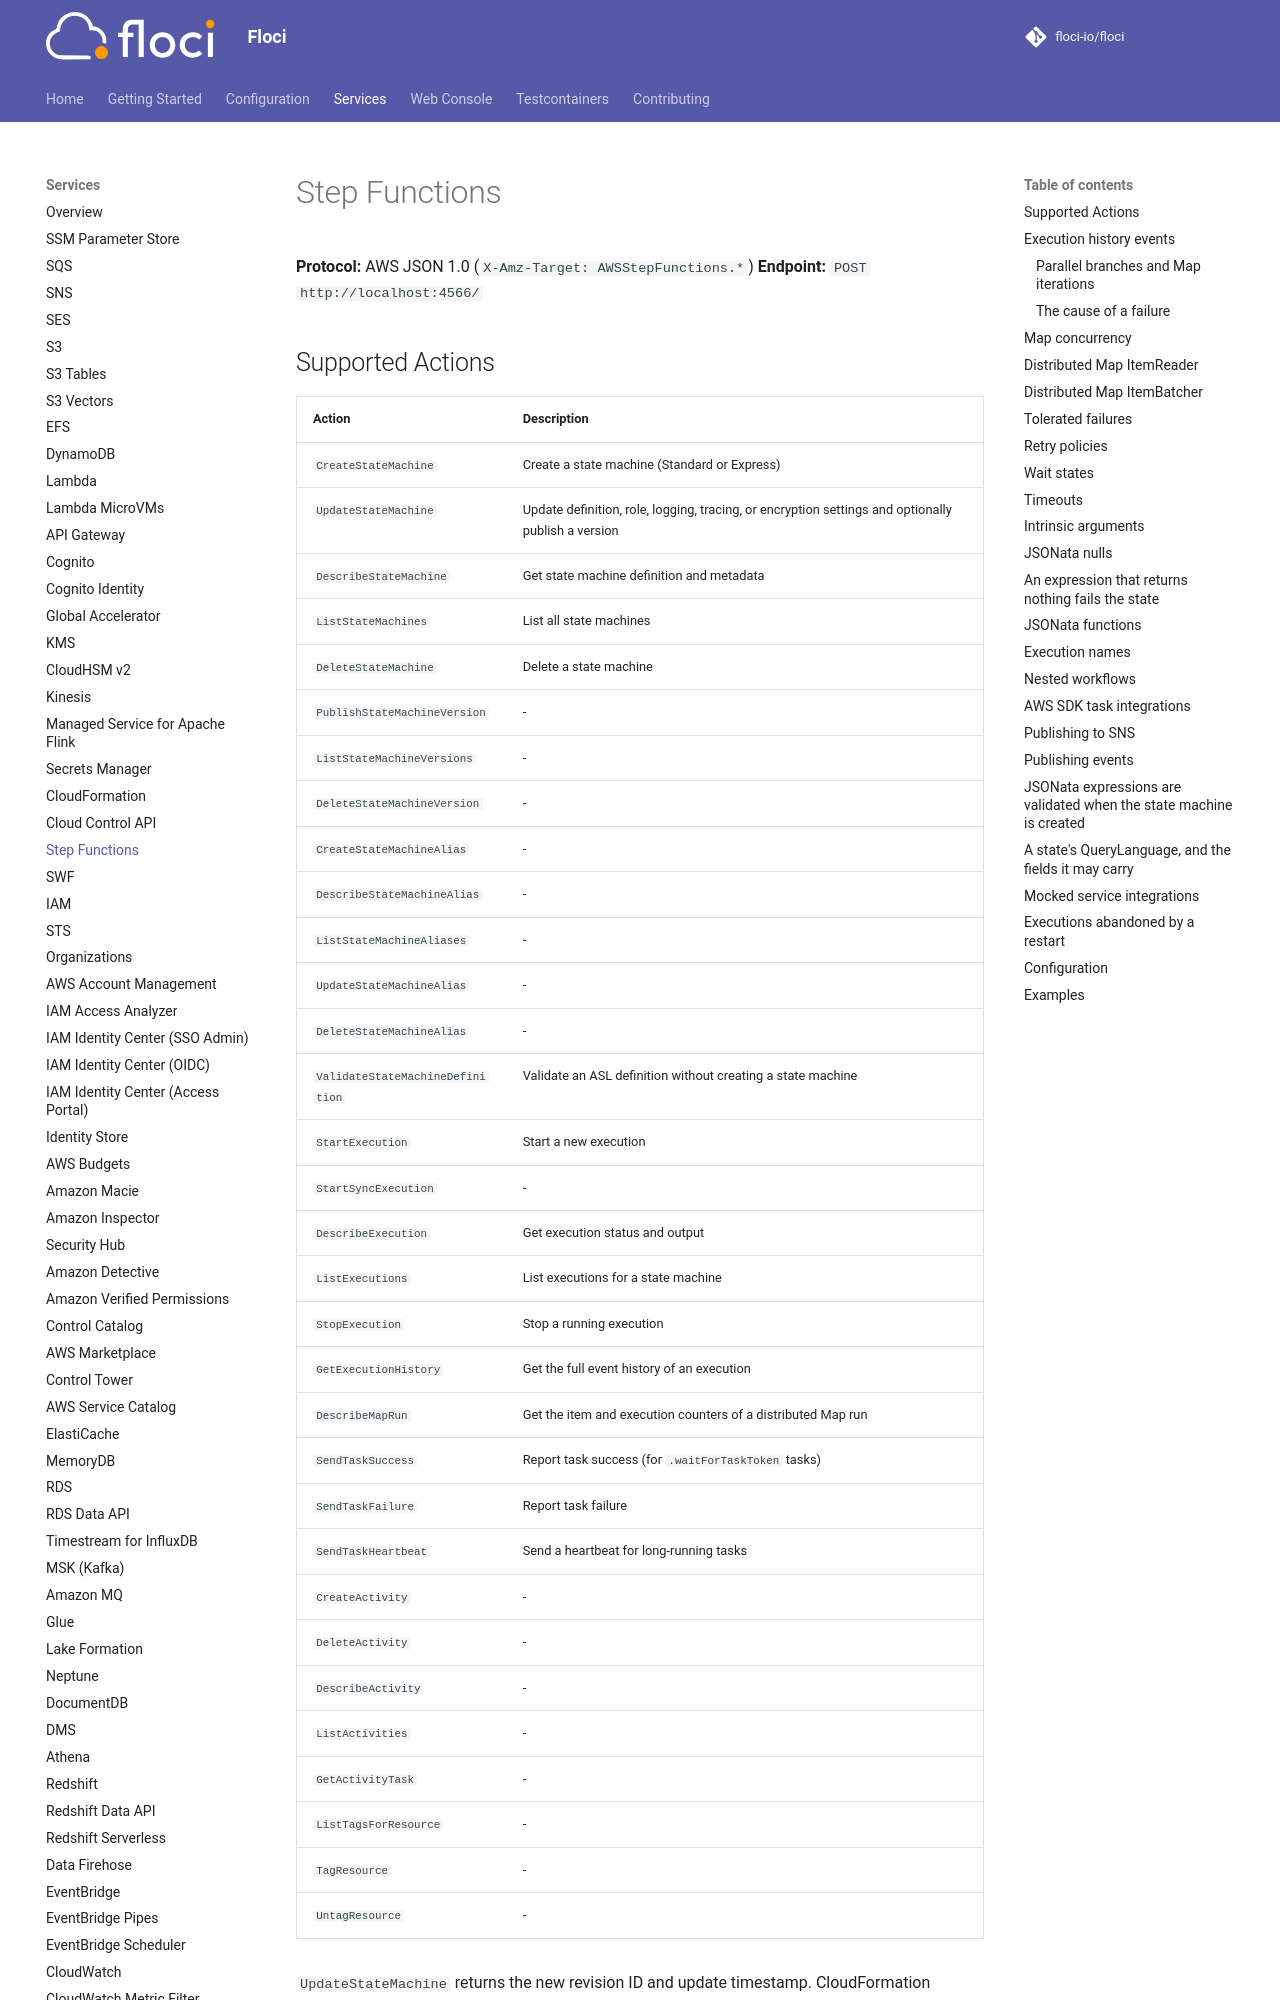

repository: sam-fakhreddine/floci · page: services/step-functions/index.html · generator: mkdocs

# Step Functions

**Protocol:** AWS JSON 1.0 (`X-Amz-Target: AWSStepFunctions.*`)
**Endpoint:** `POST http://localhost:4566/`

## Supported Actions

<!-- floci:actions:start -->
| Action | Description |
| --- | --- |
| `CreateStateMachine` | Create a state machine (Standard or Express) |
| `UpdateStateMachine` | Update definition, role, logging, tracing, or encryption settings and optionally publish a version |
| `DescribeStateMachine` | Get state machine definition and metadata |
| `ListStateMachines` | List all state machines |
| `DeleteStateMachine` | Delete a state machine |
| `PublishStateMachineVersion` | - |
| `ListStateMachineVersions` | - |
| `DeleteStateMachineVersion` | - |
| `CreateStateMachineAlias` | - |
| `DescribeStateMachineAlias` | - |
| `ListStateMachineAliases` | - |
| `UpdateStateMachineAlias` | - |
| `DeleteStateMachineAlias` | - |
| `ValidateStateMachineDefinition` | Validate an ASL definition without creating a state machine |
| `StartExecution` | Start a new execution |
| `StartSyncExecution` | - |
| `DescribeExecution` | Get execution status and output |
| `ListExecutions` | List executions for a state machine |
| `StopExecution` | Stop a running execution |
| `GetExecutionHistory` | Get the full event history of an execution |
| `DescribeMapRun` | Get the item and execution counters of a distributed Map run |
| `SendTaskSuccess` | Report task success (for `.waitForTaskToken` tasks) |
| `SendTaskFailure` | Report task failure |
| `SendTaskHeartbeat` | Send a heartbeat for long-running tasks |
| `CreateActivity` | - |
| `DeleteActivity` | - |
| `DescribeActivity` | - |
| `ListActivities` | - |
| `GetActivityTask` | - |
| `ListTagsForResource` | - |
| `TagResource` | - |
| `UntagResource` | - |
<!-- floci:actions:end -->

`UpdateStateMachine` returns the new revision ID and update timestamp. CloudFormation updates
definition, role, logging, tracing, encryption, and tags without replacing the state machine;
changes to `StateMachineName` or `StateMachineType` use replacement semantics.

## Execution history events

`GetExecutionHistory` emits an event family around a Task state's `TaskStateEntered` and
`TaskStateExited` pair. Which family depends on the resource type.

- A service integration ARN (`arn:aws:states:::...`) emits `TaskScheduled`, `TaskStarted`,
  and then `TaskSucceeded` or `TaskFailed`. `taskScheduledEventDetails` carries
  `resourceType`, `resource`, `region`, and `parameters`. `parameters` is the resolved
  `Parameters` or `Arguments` payload, serialized as a JSON string. `timeoutInSeconds` and
  `heartbeatInSeconds` appear only when the state sets `TimeoutSeconds` or
  `HeartbeatSeconds` as a literal number.
- A direct Lambda function ARN emits `LambdaFunctionScheduled`, `LambdaFunctionStarted`,
  and then `LambdaFunctionSucceeded` or `LambdaFunctionFailed`. `LambdaFunctionScheduled`
  carries `resource` and `input`. `resource` holds the full function ARN. `LambdaFunctionStarted`
  carries no details at all. This matches AWS.
- An activity ARN emits the equivalent `Activity*` family.

A `Retry` re-entry emits its own Scheduled, Started, and Failed triple for each attempt. A
mocked Task (`SFN_MOCK_CONFIG`) emits the same events as a real one, because Step Functions
Local does the same.

Every event's `previousEventId` points to the id of the event right before it on the same
chain of states. The one exception is the first state's `*StateEntered` event. Its
`previousEventId` is `0`. That matches `ExecutionStarted`, which is always
`id: 1, previousEventId: 0`.
